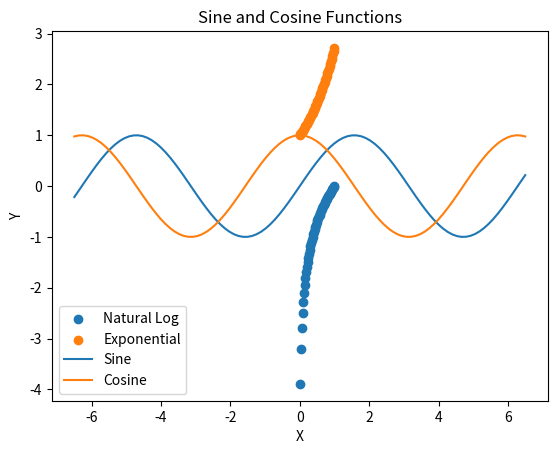

This figure's Python source:
import numpy as np
import matplotlib.pyplot as plt

x = np.linspace(0,1, 50)
y = np.log(x)
z = np.exp(x)
plt.scatter(x, y, label = 'Natural Log')
plt.scatter(x, z, label = 'Exponential')
plt.xlabel("X")
plt.ylabel("Y")
plt.title("Natural Log and Exponential Functions")
plt.legend(loc = 'lower right')
plt.show()

x = np.linspace(-6.5, 6.5, 100)
y = np.sin(x)
z = np.cos(x)
plt.plot(x, y, label = 'Sine')
plt.plot(x, z, label = 'Cosine')
plt.xlabel("X")
plt.ylabel("Y")
plt.title("Sine and Cosine Functions")
plt.legend(loc = 'lower left')
plt.show()

import numpy as np
import math as math
np.random.seed(100) # Set the seed for the random number generator
rho, sigma_x, sigma_y = -.4, 3, 2 # Variance-Covariance Parameters
vcv = np.array([[sigma_x**2, rho*sigma_x*sigma_y],
                [rho*sigma_x*sigma_y,sigma_y**2]]) # VCV Matrix
mu = np.array([-1,2]) # Population averages
sample = np.random.multivariate_normal(mu,vcv,200) # Multivariate normal draws
x = sample[:,0]
y = sample[:,1]

#############################################################################


import numpy as np
import matplotlib.pyplot as plt
